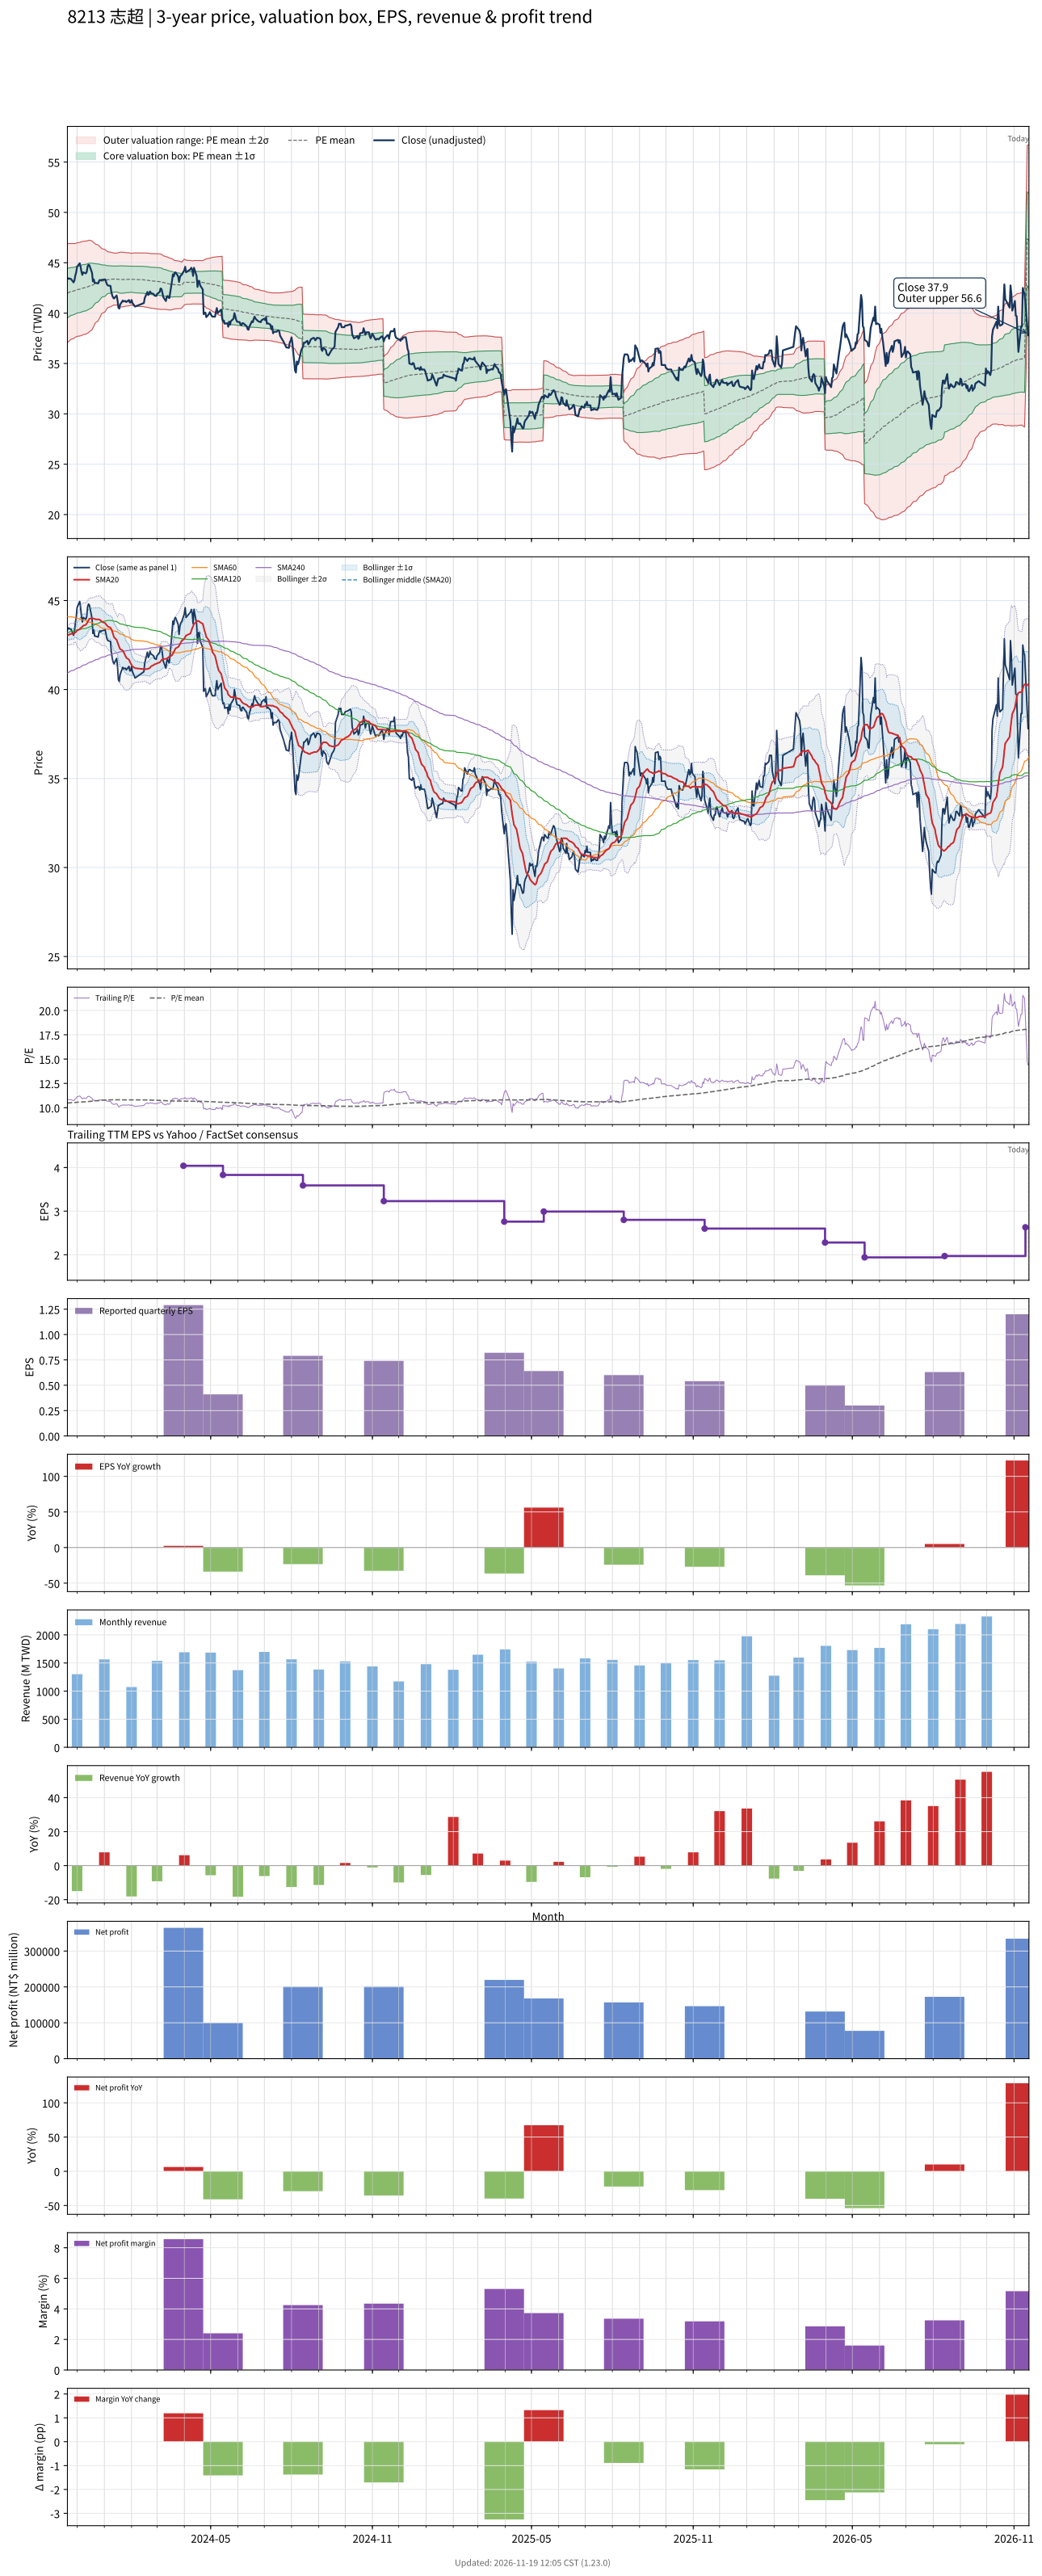

Values plotted in this chart, from the file beside it:
# chart-version: skill-stock-dynamic-val…
date, close, available_date, period_end, eps, ttm_eps, pe, pe_mean, pe_std, price_m2, price_m1, price_mean, price_p1, price_p2, forward_eps, forward_pe, forward_pe_mean, forward_pe_std, forward_price_m2, forward_price_m1, forward_price_mean, forward_price_p1, forward_price_p2, sma20
2023-11-20, 43.5, 2023-11-14, 2023-09-30, 1.1, 4.01, 10.85, 10.47, 0.6114, 37.08, 39.53, 41.99, 44.44, 46.89, , , , , , , , , , 43.05
2023-11-21, 43.4, 2023-11-14, 2023-09-30, 1.1, 4.01, 10.82, 10.48, 0.6082, 37.15, 39.59, 42.02, 44.46, 46.9, , , , , , , , , , 43.06
2023-11-22, 43.45, 2023-11-14, 2023-09-30, 1.1, 4.01, 10.84, 10.49, 0.6038, 37.22, 39.64, 42.06, 44.49, 46.91, , , , , , , , , , 43.08
2023-11-23, 43.4, 2023-11-14, 2023-09-30, 1.1, 4.01, 10.82, 10.5, 0.5984, 37.31, 39.71, 42.11, 44.51, 46.91, , , , , , , , , , 43.11
2023-11-24, 43.4, 2023-11-14, 2023-09-30, 1.1, 4.01, 10.82, 10.51, 0.5923, 37.4, 39.78, 42.15, 44.53, 46.9, , , , , , , , , , 43.13
2023-11-27, 43.05, 2023-11-14, 2023-09-30, 1.1, 4.01, 10.74, 10.52, 0.5872, 37.48, 39.83, 42.19, 44.54, 46.9, , , , , , , , , , 43.13
2023-11-28, 43.25, 2023-11-14, 2023-09-30, 1.1, 4.01, 10.79, 10.53, 0.5836, 37.54, 39.88, 42.22, 44.56, 46.9, , , , , , , , , , 43.17
2023-11-29, 43.75, 2023-11-14, 2023-09-30, 1.1, 4.01, 10.91, 10.54, 0.5808, 37.6, 39.93, 42.26, 44.59, 46.92, , , , , , , , , , 43.2
2023-11-30, 44.05, 2023-11-14, 2023-09-30, 1.1, 4.01, 10.99, 10.55, 0.579, 37.65, 39.97, 42.3, 44.62, 46.94, , , , , , , , , , 43.25
2023-12-01, 44.6, 2023-11-14, 2023-09-30, 1.1, 4.01, 11.12, 10.56, 0.5791, 37.69, 40.01, 42.33, 44.65, 46.98, , , , , , , , , , 43.31
2023-12-04, 44.95, 2023-11-14, 2023-09-30, 1.1, 4.01, 11.21, 10.57, 0.5799, 37.72, 40.05, 42.37, 44.7, 47.02, , , , , , , , , , 43.38
2023-12-05, 44.6, 2023-11-14, 2023-09-30, 1.1, 4.01, 11.12, 10.57, 0.581, 37.75, 40.07, 42.4, 44.73, 47.06, , , , , , , , , , 43.45
2023-12-06, 44.1, 2023-11-14, 2023-09-30, 1.1, 4.01, 11, 10.58, 0.5808, 37.78, 40.1, 42.43, 44.76, 47.09, , , , , , , , , , 43.49
2023-12-07, 43.8, 2023-11-14, 2023-09-30, 1.1, 4.01, 10.92, 10.59, 0.5789, 37.82, 40.14, 42.47, 44.79, 47.11, , , , , , , , , , 43.53
2023-12-08, 44.05, 2023-11-14, 2023-09-30, 1.1, 4.01, 10.99, 10.6, 0.5776, 37.87, 40.18, 42.5, 44.81, 47.13, , , , , , , , , , 43.59
2023-12-11, 43.95, 2023-11-14, 2023-09-30, 1.1, 4.01, 10.96, 10.61, 0.5758, 37.91, 40.22, 42.53, 44.84, 47.15, , , , , , , , , , 43.64
2023-12-12, 44.1, 2023-11-14, 2023-09-30, 1.1, 4.01, 11, 10.62, 0.5733, 37.97, 40.27, 42.57, 44.87, 47.16, , , , , , , , , , 43.71
2023-12-13, 44.65, 2023-11-14, 2023-09-30, 1.1, 4.01, 11.13, 10.62, 0.5721, 38.02, 40.31, 42.61, 44.9, 47.19, , , , , , , , , , 43.8
2023-12-14, 44.8, 2023-11-14, 2023-09-30, 1.1, 4.01, 11.17, 10.63, 0.5709, 38.07, 40.36, 42.65, 44.94, 47.22, , , , , , , , , , 43.89
2023-12-15, 44.75, 2023-11-14, 2023-09-30, 1.1, 4.01, 11.16, 10.65, 0.5672, 38.14, 40.42, 42.69, 44.97, 47.24, , , , , , , , , , 43.98
2023-12-18, 44, 2023-11-14, 2023-09-30, 1.1, 4.01, 10.97, 10.66, 0.5494, 38.35, 40.55, 42.76, 44.96, 47.16, , , , , , , , , , 44.01
2023-12-19, 43.15, 2023-11-14, 2023-09-30, 1.1, 4.01, 10.76, 10.68, 0.5332, 38.53, 40.67, 42.81, 44.95, 47.08, , , , , , , , , , 43.99
2023-12-20, 43.35, 2023-11-14, 2023-09-30, 1.1, 4.01, 10.81, 10.69, 0.5193, 38.69, 40.77, 42.86, 44.94, 47.02, , , , , , , , , , 43.99
2023-12-21, 43, 2023-11-14, 2023-09-30, 1.1, 4.01, 10.72, 10.7, 0.5029, 38.87, 40.89, 42.9, 44.92, 46.94, , , , , , , , , , 43.97
2023-12-22, 43, 2023-11-14, 2023-09-30, 1.1, 4.01, 10.72, 10.71, 0.486, 39.05, 41, 42.95, 44.9, 46.85, , , , , , , , , , 43.95
2023-12-25, 42.95, 2023-11-14, 2023-09-30, 1.1, 4.01, 10.71, 10.72, 0.4699, 39.23, 41.11, 43, 44.88, 46.77, , , , , , , , , , 43.94
2023-12-26, 43.2, 2023-11-14, 2023-09-30, 1.1, 4.01, 10.77, 10.73, 0.4542, 39.4, 41.22, 43.04, 44.86, 46.69, , , , , , , , , , 43.94
2023-12-27, 43.3, 2023-11-14, 2023-09-30, 1.1, 4.01, 10.8, 10.75, 0.4382, 39.57, 41.33, 43.09, 44.85, 46.6, , , , , , , , , , 43.92
2023-12-28, 43.25, 2023-11-14, 2023-09-30, 1.1, 4.01, 10.79, 10.76, 0.4207, 39.76, 41.45, 43.13, 44.82, 46.51, , , , , , , , , , 43.88
2023-12-29, 43.3, 2023-11-14, 2023-09-30, 1.1, 4.01, 10.8, 10.77, 0.4017, 39.96, 41.57, 43.18, 44.79, 46.4, , , , , , , , , , 43.81
2024-01-02, 43.35, 2023-11-14, 2023-09-30, 1.1, 4.01, 10.81, 10.78, 0.3849, 40.14, 41.68, 43.22, 44.77, 46.31, , , , , , , , , , 43.73
2024-01-03, 43.1, 2023-11-14, 2023-09-30, 1.1, 4.01, 10.75, 10.79, 0.3683, 40.31, 41.79, 43.26, 44.74, 46.22, , , , , , , , , , 43.66
2024-01-04, 42.85, 2023-11-14, 2023-09-30, 1.1, 4.01, 10.69, 10.8, 0.3547, 40.45, 41.87, 43.3, 44.72, 46.14, , , , , , , , , , 43.59
2024-01-05, 42.75, 2023-11-14, 2023-09-30, 1.1, 4.01, 10.66, 10.8, 0.3448, 40.56, 41.94, 43.32, 44.7, 46.09, , , , , , , , , , 43.54
2024-01-08, 42.7, 2023-11-14, 2023-09-30, 1.1, 4.01, 10.65, 10.81, 0.3383, 40.63, 41.99, 43.34, 44.7, 46.05, , , , , , , , , , 43.48
2024-01-09, 42.1, 2023-11-14, 2023-09-30, 1.1, 4.01, 10.5, 10.81, 0.3335, 40.68, 42.02, 43.35, 44.69, 46.03, , , , , , , , , , 43.38
2024-01-10, 41.75, 2023-11-14, 2023-09-30, 1.1, 4.01, 10.41, 10.81, 0.3285, 40.73, 42.05, 43.37, 44.68, 46, , , , , , , , , , 43.27
2024-01-11, 41.55, 2023-11-14, 2023-09-30, 1.1, 4.01, 10.36, 10.82, 0.3247, 40.77, 42.07, 43.37, 44.68, 45.98, , , , , , , , , , 43.11
2024-01-12, 41.45, 2023-11-14, 2023-09-30, 1.1, 4.01, 10.34, 10.82, 0.3218, 40.8, 42.09, 43.38, 44.67, 45.96, , , , , , , , , , 42.94
2024-01-15, 41.75, 2023-11-14, 2023-09-30, 1.1, 4.01, 10.41, 10.82, 0.3219, 40.8, 42.09, 43.38, 44.67, 45.96, , , , , , , , , , 42.79
2024-01-16, 41.3, 2023-11-14, 2023-09-30, 1.1, 4.01, 10.3, 10.82, 0.3246, 40.77, 42.07, 43.37, 44.67, 45.97, , , , , , , , , , 42.66
2024-01-17, 40.55, 2023-11-14, 2023-09-30, 1.1, 4.01, 10.11, 10.81, 0.3295, 40.72, 42.04, 43.36, 44.68, 46, , , , , , , , , , 42.53
2024-01-18, 40.45, 2023-11-14, 2023-09-30, 1.1, 4.01, 10.09, 10.81, 0.3353, 40.65, 42, 43.34, 44.69, 46.03, , , , , , , , , , 42.38
2024-01-19, 40.85, 2023-11-14, 2023-09-30, 1.1, 4.01, 10.19, 10.81, 0.3392, 40.61, 41.97, 43.33, 44.69, 46.05, , , , , , , , , , 42.27
2024-01-22, 41.25, 2023-11-14, 2023-09-30, 1.1, 4.01, 10.29, 10.81, 0.3382, 40.62, 41.98, 43.33, 44.69, 46.05, , , , , , , , , , 42.19
2024-01-23, 41.15, 2023-11-14, 2023-09-30, 1.1, 4.01, 10.26, 10.81, 0.3377, 40.63, 41.98, 43.34, 44.69, 46.04, , , , , , , , , , 42.1
2024-01-24, 41.2, 2023-11-14, 2023-09-30, 1.1, 4.01, 10.27, 10.81, 0.3342, 40.66, 42, 43.34, 44.68, 46.02, , , , , , , , , , 42
2024-01-25, 41.2, 2023-11-14, 2023-09-30, 1.1, 4.01, 10.27, 10.81, 0.3309, 40.7, 42.02, 43.35, 44.68, 46, , , , , , , , , , 41.89
2024-01-26, 41.1, 2023-11-14, 2023-09-30, 1.1, 4.01, 10.25, 10.81, 0.3305, 40.7, 42.02, 43.35, 44.68, 46, , , , , , , , , , 41.78
2024-01-29, 41.3, 2023-11-14, 2023-09-30, 1.1, 4.01, 10.3, 10.81, 0.3282, 40.72, 42.04, 43.36, 44.67, 45.99, , , , , , , , , , 41.69
2024-01-30, 41.05, 2023-11-14, 2023-09-30, 1.1, 4.01, 10.24, 10.81, 0.3258, 40.75, 42.05, 43.36, 44.67, 45.97, , , , , , , , , , 41.57
2024-01-31, 41.05, 2023-11-14, 2023-09-30, 1.1, 4.01, 10.24, 10.81, 0.3215, 40.79, 42.08, 43.37, 44.66, 45.95, , , , , , , , , , 41.47
2024-02-01, 41.3, 2023-11-14, 2023-09-30, 1.1, 4.01, 10.3, 10.82, 0.3198, 40.81, 42.09, 43.37, 44.65, 45.94, , , , , , , , , , 41.39
2024-02-02, 41, 2023-11-14, 2023-09-30, 1.1, 4.01, 10.22, 10.81, 0.3236, 40.76, 42.06, 43.36, 44.66, 45.96, , , , , , , , , , 41.3
2024-02-05, 40.65, 2023-11-14, 2023-09-30, 1.1, 4.01, 10.14, 10.81, 0.3293, 40.69, 42.01, 43.34, 44.66, 45.98, , , , , , , , , , 41.2
2024-02-15, 41, 2023-11-14, 2023-09-30, 1.1, 4.01, 10.22, 10.8, 0.3328, 40.64, 41.97, 43.31, 44.64, 45.98, , , , , , , , , , 41.15
2024-02-16, 41.5, 2023-11-14, 2023-09-30, 1.1, 4.01, 10.35, 10.79, 0.3347, 40.6, 41.94, 43.28, 44.63, 45.97, , , , , , , , , , 41.13
2024-02-19, 42.1, 2023-11-14, 2023-09-30, 1.1, 4.01, 10.5, 10.79, 0.3353, 40.58, 41.92, 43.27, 44.61, 45.96, , , , , , , , , , 41.16
2024-02-20, 41.8, 2023-11-14, 2023-09-30, 1.1, 4.01, 10.42, 10.79, 0.3369, 40.55, 41.9, 43.25, 44.61, 45.96, , , , , , , , , , 41.18
... 667 more rows
